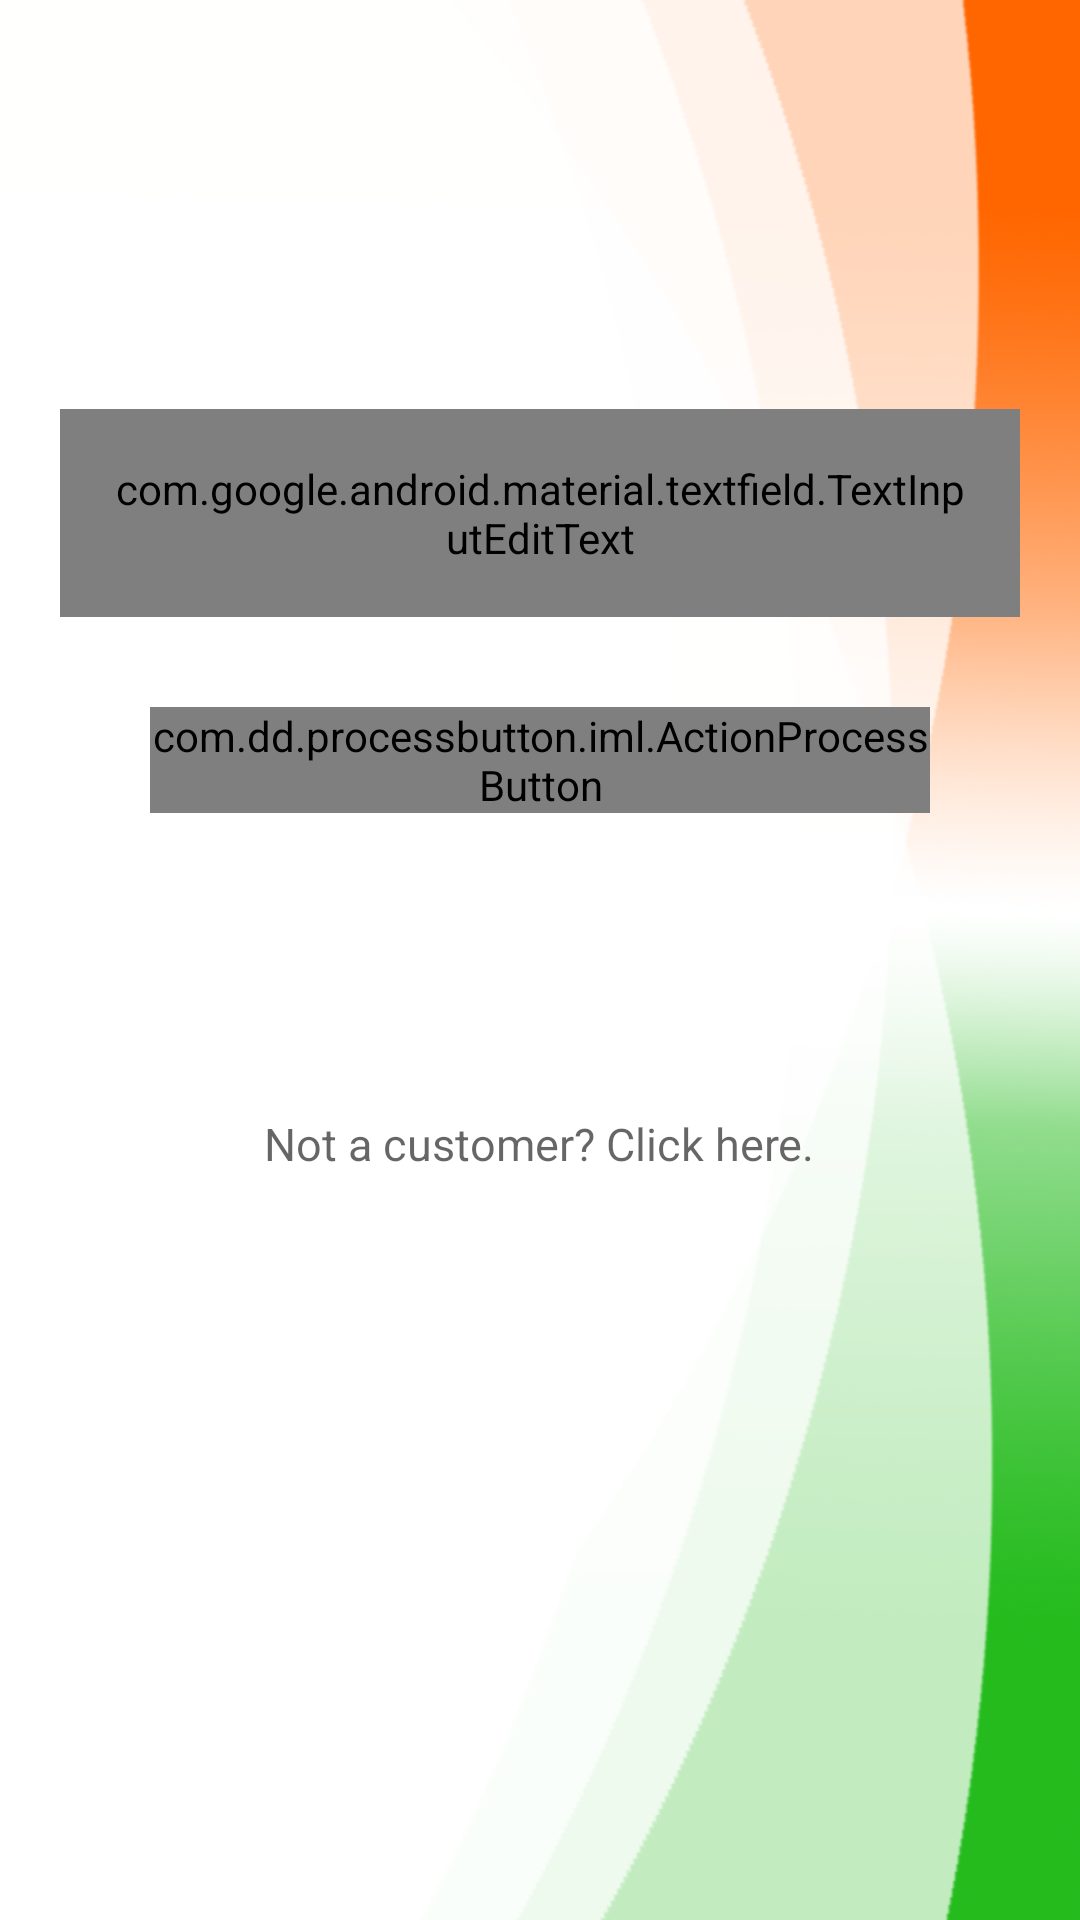

Produce the Android XML layout that renders to this screen, including the resource entries it uses.
<!-- AndroidManifest.xml: application theme AppTheme -->
<!-- res/layout/activity_main.xml -->
<?xml version="1.0" encoding="utf-8"?>
<LinearLayout xmlns:android="http://schemas.android.com/apk/res/android"
    xmlns:app="http://schemas.android.com/apk/res-auto"
    xmlns:tools="http://schemas.android.com/tools"
    android:layout_width="match_parent"
    android:layout_height="match_parent"
    android:orientation="vertical"
    tools:context=".MainActivity"
    android:gravity="center"
    android:padding="20dp">

    <android.support.design.widget.TextInputLayout
        android:layout_width="match_parent"
        android:layout_height="wrap_content"
        android:id="@+id/edtAadharLL">
        <android.support.design.widget.TextInputEditText
            android:layout_width="match_parent"
            android:layout_height="wrap_content"
            android:id="@+id/edtAadhar"
            android:hint="Enter Aadhar Number"
            style="@style/Widget.MaterialComponents.TextInputEditText.OutlinedBox"/>
    </android.support.design.widget.TextInputLayout>

    <android.support.design.widget.TextInputLayout
        android:layout_width="match_parent"
        android:layout_height="wrap_content"
        android:id="@+id/edtOtpLL"
        android:visibility="gone">
        <android.support.design.widget.TextInputEditText
            android:layout_width="match_parent"
            android:layout_height="wrap_content"
            android:id="@+id/edtOtp"
            android:hint="Enter OTP"
            style="@style/Widget.MaterialComponents.TextInputEditText.OutlinedBox"/>
    </android.support.design.widget.TextInputLayout>

    
        
        
        
        

    <com.dd.processbutton.iml.ActionProcessButton
        android:id="@+id/btnGenerateOTP"
        android:layout_width="match_parent"
        android:layout_height="wrap_content"
        android:layout_marginRight="30dp"
        android:layout_marginLeft="30dp"
        android:text="Generate OTP"
        android:layout_margin="30dp"
        android:textColor="@android:color/white"
        android:textSize="18sp"
        app:pb_colorComplete="@color/green_complete"
        app:pb_colorNormal="@color/blue_normal"
        app:pb_colorPressed="@color/blue_pressed"
        app:pb_colorProgress="@color/purple_progress"
        app:pb_textComplete="Sent"
        app:pb_textProgress="Sending"
        app:pb_textError="Error! Try again"
        app:pb_colorError="@color/red_error" />



    
        
        
        
        
        
        
        
        
        
        
        

    <com.dd.processbutton.iml.ActionProcessButton
        android:id="@+id/btnLogin"
        android:layout_width="match_parent"
        android:layout_height="wrap_content"
        android:text="LOGIN"
        android:layout_marginRight="30dp"
        android:layout_marginLeft="30dp"
        android:visibility="gone"
        android:textColor="@android:color/white"
        android:textSize="18sp"
        app:pb_colorComplete="@color/green_complete"
        app:pb_colorNormal="@color/blue_normal"
        app:pb_colorPressed="@color/blue_pressed"
        app:pb_colorProgress="@color/purple_progress"
        app:pb_textComplete="Successfully logged in."
        app:pb_textProgress="Logging you in..."
        app:pb_textError="Error"
        app:pb_colorError="@color/red_error" />



    <ProgressBar
        android:layout_width="wrap_content"
        android:layout_height="wrap_content"
        android:id="@+id/progressBar"
        android:visibility="gone"/>

    <LinearLayout
        android:layout_width="wrap_content"
        android:layout_height="wrap_content"
        android:id="@+id/generateNew"
        android:orientation="vertical"
        android:gravity="center"
        android:layout_margin="10dp"
        android:visibility="gone">
        <TextView
            android:layout_width="wrap_content"
            android:layout_height="wrap_content"
            android:text="Did not receive OTP? Generate a new one." />

        <android.support.design.button.MaterialButton
            android:layout_width="wrap_content"
            android:layout_height="wrap_content"
            android:text="Generate new OTP"
            android:id="@+id/btnGenerateNewOtp"
            style="@style/Widget.MaterialComponents.Button.OutlinedButton"
            android:textAppearance="@style/Base.TextAppearance.AppCompat.Medium"/>
    </LinearLayout>



    <TextView
        android:layout_marginTop="70dp"
        android:id="@+id/txtServiceProvider"
        android:layout_width="wrap_content"
        android:layout_height="wrap_content"
        android:layout_marginStart="8dp"
        android:layout_marginLeft="8dp"
        android:layout_marginEnd="8dp"
        android:layout_marginRight="8dp"
        android:layout_marginBottom="112dp"
        android:text="Not a customer? Click here."
        android:textAppearance="@style/TextAppearance.AppCompat.Caption"
        android:textSize="15sp" />

</LinearLayout>
<!-- resources referenced by this layout -->
<resources>
  <style name="AppTheme" parent="Theme.AppCompat.Light.DarkActionBar">
          
  
          <item name="colorPrimary">@color/colorPrimary</item>
          <item name="colorPrimaryDark">@color/colorPrimaryDark</item>
          <item name="colorAccent">@color/colorAccent</item>
          <item name="android:windowBackground">@drawable/bg</item>
          <item name="android:logo">@drawable/iom_logo</item>
      </style>
  <color name="colorPrimary">#2471A3</color>
  <color name="colorPrimaryDark">#34495E</color>
  <color name="colorAccent">#21618C</color>
  <!-- drawable bg: png bitmap (drawable, 106594 bytes) -->
</resources>
